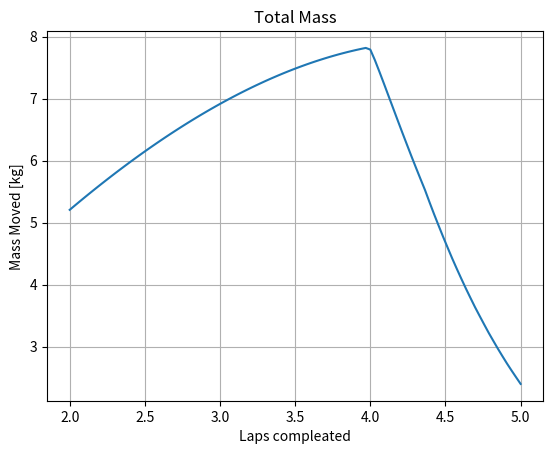
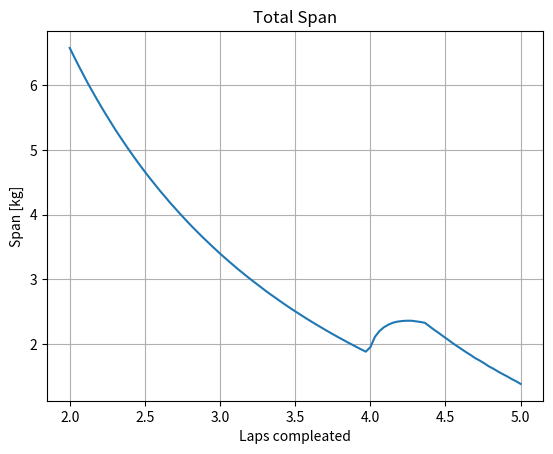

These charts were generated, in order, by the following Python code:
import numpy as np
import matplotlib.pyplot as plt


### Sorty:
Laps = np.linspace(2,5,100)                   #
g = 9.81
rho = 1.0687                # kg/m3
Pitstop = 45                #sec 40 s minimum
Time = 5*60                 #sec
TurnRadius = 50             #m  Used in Speed approximation
TurnRadiusMin = 20          #m  Used in power requirement
TakeOffDistance = 25        #m  25 m maximum
RequiredClimbRate = 1.4    #m/s  1m/s minimum

### Estimate performance figures
C_L_TO = 1.3
C_L_Max_Flaps = 2.2         #Langing Configuration

C_Dmin = 0.028
C_D_TO = 0.04

Power_engine = 155  ## Estimate of what will be in with prop
eta_engine = 0.65
eta_prop = 0.7
Power_engine_shaft = Power_engine*eta_engine

    #Speed estimates relative to Cruise:
K_Stall = 0.5
K_TakeOff = 0.7
K_Climb = 0.85

AR = 10
e = 1.78*(1-0.045*(AR**0.68)) - 0.64    ### Oswalds
k = 1/(np.pi * AR * e)                  ### Oswalds
mu = 0.05                              ### Rolling resistance

def CalcTotalMassMoved(Laps):
    TotAns = []
    TotSpan = []
        
    for Lap in Laps:
        LapDistance = 2*150 + np.pi*TurnRadius
        FlightTimePerLap = (Time - (Lap-1)*Pitstop)/Lap
        V_min_ave = LapDistance/FlightTimePerLap
        V_min_Cruise = V_min_ave*1.25
        LoadFactor = (((V_min_Cruise**4)/((TurnRadiusMin**2)*(g**2))) + 1)**0.5  ## eq 19-37

        ### Calcs:


        ### Thrust To weight requirement:
        q_Cruise = 0.5*rho*(V_min_Cruise**2)
        q_TakeOff = 0.5*rho*((V_min_Cruise*K_TakeOff/(2**0.5))**2)
        q_Climb = 0.5*rho*((V_min_Cruise*K_Climb)**2)
        q_Stall = 0.5*rho*((V_min_Cruise*K_Stall)**2)

        Max_W_to_S = C_L_Max_Flaps*q_Stall

        xaxismax = 1.5*round(Max_W_to_S)

        WtoS = np.linspace(0.1*round(Max_W_to_S),xaxismax,1000)           ###N/m2


        TtoW_b = q_Cruise*((C_Dmin/WtoS)+(k*((LoadFactor/q_Cruise)**2)*WtoS))
        TtoW_c = q_Cruise*C_Dmin*(1/WtoS)+(k*(1/q_Cruise)* WtoS)
        TtoW_to = (((V_min_Cruise*K_TakeOff)**2)/(2*g*TakeOffDistance))+((C_D_TO*q_TakeOff)/WtoS) + mu*(1-((C_L_TO*q_TakeOff)/WtoS))
        TtoW_climb = (RequiredClimbRate/(K_Climb*V_min_Cruise))+((C_Dmin*q_Climb)/WtoS)+(k*(1/q_Climb)*WtoS)

        PtoW_Bank = (V_min_Cruise/(eta_engine*eta_prop))*TtoW_b  ### W per N
        PtoW_Cruise = (V_min_Cruise/(eta_engine*eta_prop))*TtoW_c  ### W per N
        PtoW_TO = ((V_min_Cruise*K_TakeOff)/(eta_engine*eta_prop))*TtoW_to  ### W per N
        PtoW_Climb = ((V_min_Cruise*K_Climb)/(eta_engine*eta_prop))*TtoW_climb  ### W per N


        ylim = np.max([PtoW_Bank,PtoW_Cruise,PtoW_TO,PtoW_Climb])

        ### finding optimal
        minimum = 1000
        index = 0
        for idx,i in enumerate(WtoS):
            if i <= Max_W_to_S:
                ans = np.max([PtoW_Bank[idx],PtoW_Cruise[idx],PtoW_TO[idx],PtoW_Climb[idx]])
                if ans < minimum:
                    minimum = ans
                    index = idx



        ChoosenPtoW = minimum*1.08     ## Safety factor
        ChoosenWtoS = WtoS[index]

        Weight = Power_engine_shaft/ChoosenPtoW
        Mass = Weight/g
        S_ref = Weight/ChoosenWtoS

        Span = (AR*S_ref)**0.5
        Chord = S_ref/Span

        
        TotAns.append(Mass*Lap)
        TotSpan.append(Span)

    return TotAns, TotSpan

TotalMass,TotalSpan = CalcTotalMassMoved(Laps)
        


plt.figure(1)
plt.title('Total Mass')

color_r = [0.3,0.3,0.3]
color_b = [0,0,1]
plt.plot(Laps,TotalMass)
plt.xlabel('Laps compleated')
plt.ylabel('Mass Moved [kg]')
plt.grid()

plt.figure(2)
plt.title('Total Span')

color_r = [0.3,0.3,0.3]
color_b = [0,0,1]
plt.plot(Laps,TotalSpan)
plt.xlabel('Laps compleated')
plt.ylabel('Span [kg]')
plt.grid()
plt.show()